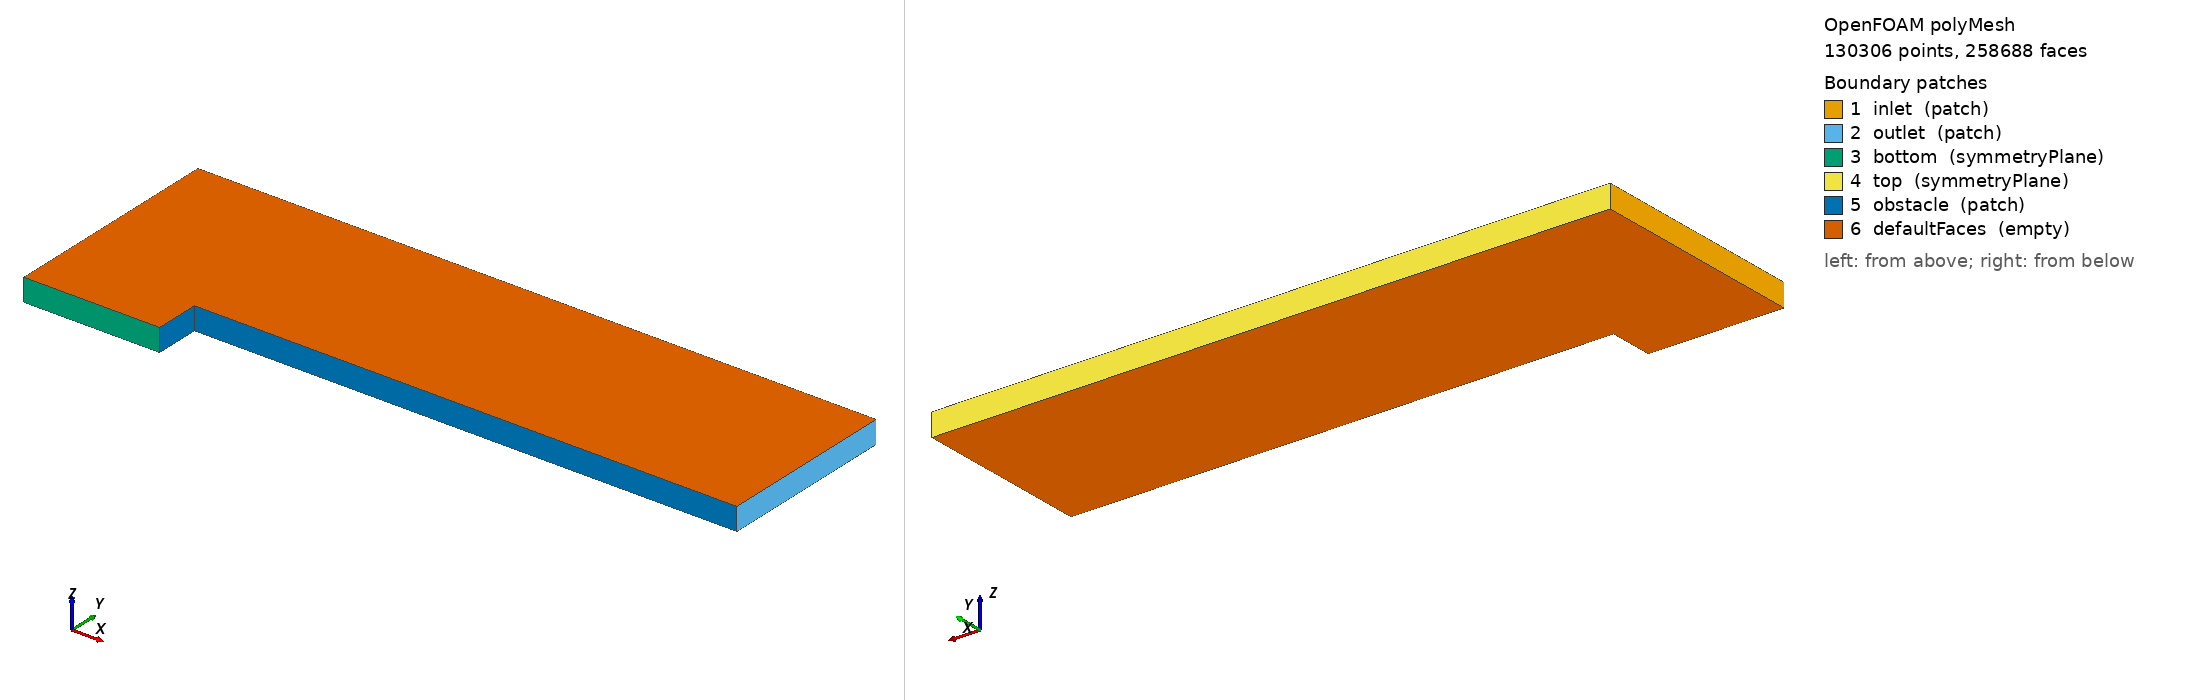

OpenFOAM case: the committed polyMesh, 130306 points, 258688 faces. Boundary patches (legend numbers): 1 inlet (patch), 2 outlet (patch), 3 bottom (symmetryPlane), 4 top (symmetryPlane), 5 obstacle (patch), 6 defaultFaces (empty). Left view from above one corner, right view from below the opposite corner. Boundary conditions: 0 field file(s) under 0/; 0 of 6 drawn patches have an entry in a shipped field file.

=== constant/polyMesh/boundary ===
/*--------------------------------*- C++ -*----------------------------------*\
| =========                 |                                                 |
| \\      /  F ield         | OpenFOAM: The Open Source CFD Toolbox           |
|  \\    /   O peration     | Version:  2312                                  |
|   \\  /    A nd           | Website:  www.openfoam.com                      |
|    \\/     M anipulation  |                                                 |
\*---------------------------------------------------------------------------*/
FoamFile
{
    version     2.0;
    format      ascii;
    arch        "LSB;label=64;scalar=64";
    class       polyBoundaryMesh;
    location    "constant/polyMesh";
    object      boundary;
}
// * * * * * * * * * * * * * * * * * * * * * * * * * * * * * * * * * * * * * //

6
(
    inlet
    {
        type            patch;
        nFaces          160;
        startFace       128384;
    }
    outlet
    {
        type            patch;
        nFaces          128;
        startFace       128544;
    }
    bottom
    {
        type            symmetryPlane;
        inGroups        1(symmetryPlane);
        nFaces          96;
        startFace       128672;
    }
    top
    {
        type            symmetryPlane;
        inGroups        1(symmetryPlane);
        nFaces          480;
        startFace       128768;
    }
    obstacle
    {
        type            patch;
        nFaces          416;
        startFace       129248;
    }
    defaultFaces
    {
        type            empty;
        inGroups        1(empty);
        nFaces          129024;
        startFace       129664;
    }
)

// ************************************************************************* //


=== system/controlDict ===
/*--------------------------------*- C++ -*----------------------------------*\
| =========                 |                                                 |
| \\      /  F ield         | OpenFOAM: The Open Source CFD Toolbox           |
|  \\    /   O peration     | Version:  2.3.0                                 |
|   \\  /    A nd           | Web:      www.OpenFOAM.org                      |
|    \\/     M anipulation  |                                                 |
\*---------------------------------------------------------------------------*/
FoamFile
{
    version     2.0;
    format      ascii;
    class       dictionary;
    location    "system";
    object      controlDict;
}
// * * * * * * * * * * * * * * * * * * * * * * * * * * * * * * * * * * * * * //

application     pimpleCentralFoam;

startFrom       latestTime;//startTime;

startTime       0;

stopAt          endTime;

endTime         4;

deltaT          0.00025;

writeControl    adjustableRunTime;

writeInterval   0.1;

purgeWrite      0;

writeFormat     ascii;

writePrecision  6;

writeCompression off;

timeFormat      general;

timePrecision   6;

runTimeModifiable true;

adjustTimeStep  true;

maxCo           0.5;

maxDeltaT       1;

CourantType	cellCourant;


// ************************************************************************* //


Also in the case, not shown: constant/polyMesh/faces (numeric list); constant/polyMesh/neighbour (numeric list); constant/polyMesh/owner (numeric list); constant/polyMesh/points (numeric list).
